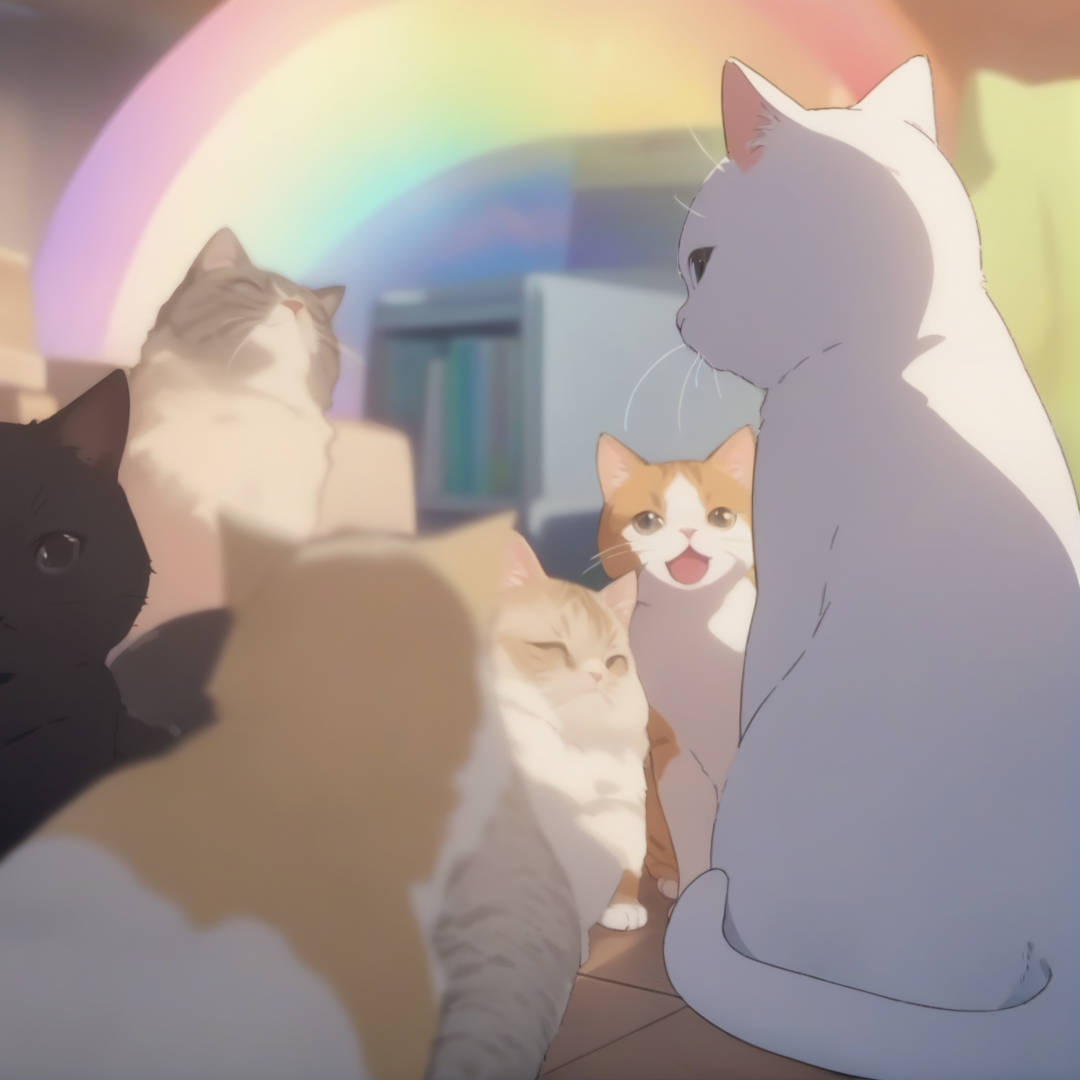
Generation parameters embedded in this image by AUTOMATIC1111 Stable Diffusion web UI or a fork of it (Forge, ...) (PNG 'parameters' text chunk):
masterpiece, best quality,
cats, rainbows,
anime screencap, anime coloring
Negative prompt: heterochromia, (worst quality, low quality:1.4), negative_hand Negative Embedding,verybadimagenegative_v1.3, 2girls, nsfw:1.4,bad anatomy, bad hands, cropped, missing fingers,too many fingers, missing arms, long neck, Humpbacked, deformed, disfigured, poorly drawn face, distorted face, mutation, mutated, extra limb, ugly, poorly drawn hands, missing limb, floating limbs, disconnected limbs, malformed hands, out of focus, long body, missing toes, too many toes,monochrome, symbol, text, logo, door frame, window frame, mirror frame
Steps: 30, Sampler: Euler a, CFG scale: 3, Seed: 2617938108, Size: 1080x1080, Model hash: 8421598e93, Model: AnythingXL_xl, Version: v1.8.0